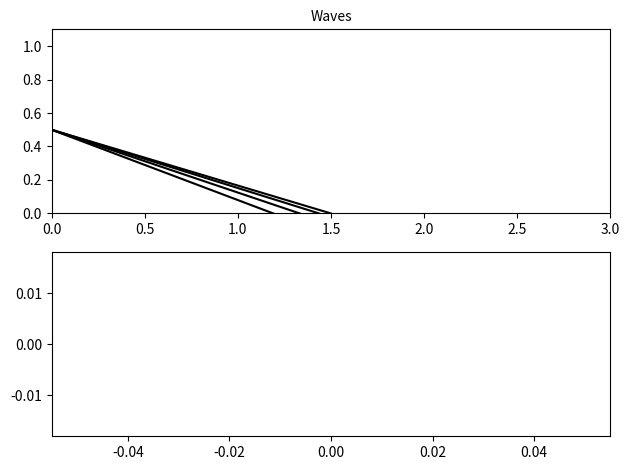

Write the Python code that produced this figure.
import numpy as np
from scipy import optimize
from scipy import integrate
import matplotlib.pyplot as plt
from math import atan, tan, sin, cos, sqrt

global Mr
Mr = 2  # Mach number from duct
global Pr
Pr = 2e5  # Pressure from duct
Pa = 1e5  # Ambient pressure
PaPrratio = Pa / Pr
global gamma
gamma = 1.4  # Heat capacity ratio of gas
global N
N = 4  # Number of lines in expansion fan


def nu(M):
    nu = np.sqrt((gamma + 1)/(gamma - 1)) * np.arctan(np.sqrt((gamma - 1) / (gamma + 1) * (M ** 2 - 1))) - np.arctan(np.sqrt(M ** 2 - 1))
    return nu

def mu(M):
    mu = np.arctan(1 / (M ** 2 - 1))
    return mu

def findPt(P, M):
    Pt = P * (1 + (gamma - 1) / 2 * M ** 2) ** (gamma / (gamma - 1))
    return Pt

def findMach(Pt, P):
    M = np.sqrt(((Pt/P) ** ((gamma - 1) / gamma) - 1) * 2 / (gamma - 1))
    return M

def isentropic_exp(M1, PaPrratio):
    # Find pressure ratio assuming homentropic flow

    ptpr = (1 + M1 ** 2 * (gamma - 1) / 2) ** (gamma / (gamma - 1))
    ptpa = ptpr / PaPrratio

    M = np.sqrt(((ptpa) ** ((gamma - 1) / gamma) - 1) * 2 / (gamma - 1))

    return M


def propcalc(alpha, M_a):
    M = np.zeros(N)
    phi = np.zeros(N)

    def f(M, alpha, M_a, i):
        zero = nu(M) - mu(M) - alpha[i] - nu(M_a)
        return zero

    for i in range(N):
        M[i] = optimize.newton(f, 2, args=[alpha, M_a, i])
        phi[i] = alpha[i] + mu(M[i])

    return phi, M




if  __name__ == "__main__":
    # Find mach number assosiated with ambient pressure
    M_ACD = isentropic_exp(Mr, PaPrratio)

    # Find boundaries of ABC
    alpha_AB = -mu(Mr)
    phi_AC = nu(M_ACD) - nu(Mr)  # V+
    alpha_AC = phi_AC - mu(M_ACD)

    #Find total pressure of exhaust
    Pt = Pr * (1 + (gamma - 1) / 2 * Mr ** 2) ** (gamma / (gamma - 1))
    # Discretize expansion fan ABC
    P_ABC = np.linspace(Pr, Pa, N)
    #Find machnumbers in fan ABC
    M_ABC = findMach(Pt, P_ABC)
    print("Mach",M_ABC)
    #Find mach angle
    mu_ABC = mu(M_ABC)
    print("mu", mu_ABC)
    #Find pradtl angle
    nu_ABC = nu(M_ABC)
    print("nu", nu_ABC)
    #Initialize angle alpha for the shockwaves leaving the edge
    phi_ABC = np.zeros(N)
    dydx_ABC = np.zeros(N)
    dydx_ABC[0] = np.tan(phi_ABC[0] - mu_ABC[0])
    for i in range(1, N):
        phi_ABC[i] = nu_ABC[i - 1] - nu_ABC[i] + phi_ABC[i - 1]
        dydx_ABC[i] = np.tan(phi_ABC[i] - mu_ABC[i])

    print("phi",phi_ABC)
    #dy/dx for Gamma minus line


    # x-coordinates
    y_A = 0.5
    y_BC = np.zeros(N)
    print(dydx_ABC)
    x_ABC = - y_A / dydx_ABC
    print(x_ABC)

    # plt.set_ylim(0, 1.1)
    # plt.set_xlim(0, 3)
    fig, axs = plt.subplots(2, 1)
    for i in range(N):
        axs[0].plot([0, x_ABC[i]], [0.5, 0], 'k')

    axs[0].set_title('Waves', fontsize=10)
    axs[0].set_xlim(0, 3)
    axs[0].set_ylim(0, 1.1)

    axs[1].plot()
    axs[1].axis('equal')
    axs[1].set_title('', fontsize=10)

    fig.tight_layout()

    plt.show()

    plt.plot()
